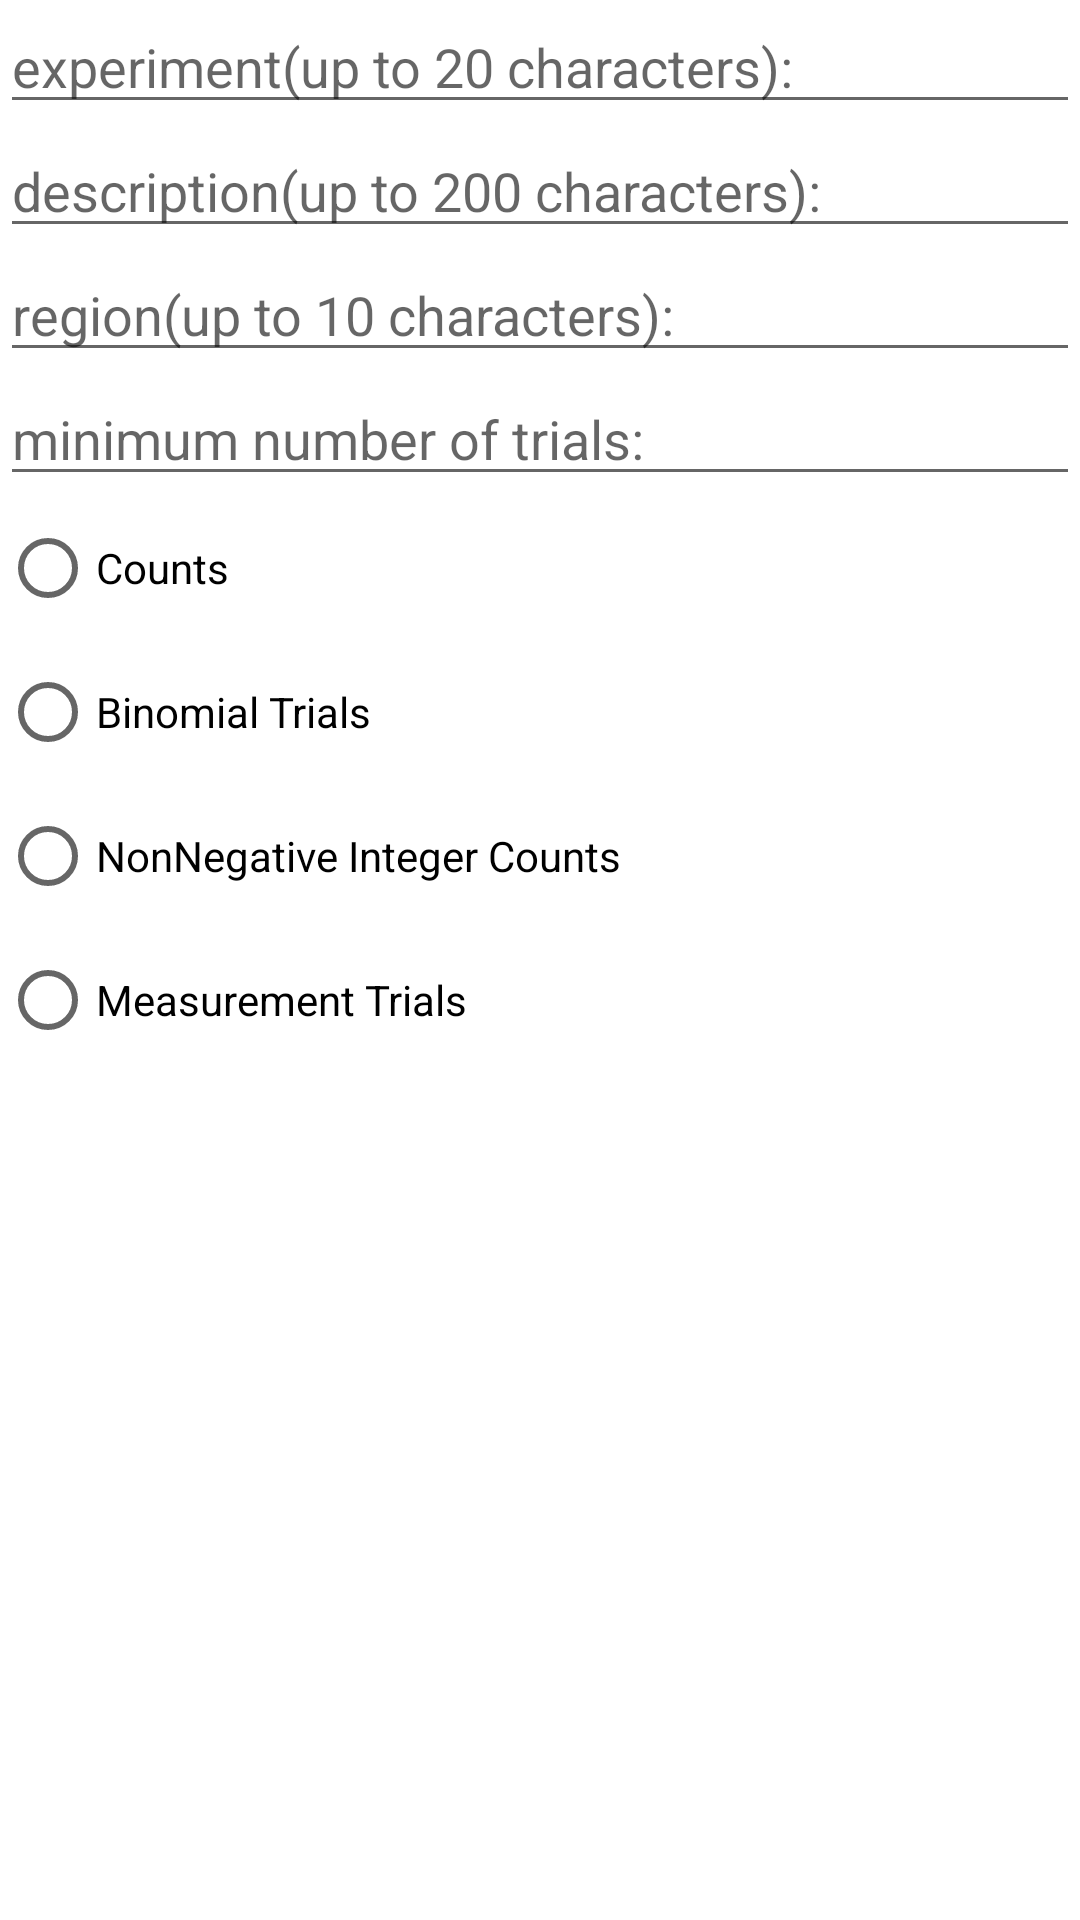

Produce the Android XML layout that renders to this screen, including the resource entries it uses.
<!-- AndroidManifest.xml: application theme Theme.SurveyGenie -->
<!-- res/layout/add_experiment.xml -->
<?xml version="1.0" encoding="utf-8"?>
<LinearLayout

    xmlns:android="http://schemas.android.com/apk/res/android"
    android:orientation="vertical"
    android:layout_width="match_parent"
    android:layout_height="match_parent">

    <EditText
        android:id="@+id/add_experiment_name"
        android:layout_width="match_parent"
        android:layout_height="wrap_content"
        android:ems="10"
        android:autofillHints="@string/experiment_name"
        android:inputType="text"
        android:hint="@string/experiment_name"
        android:maxLength="20" />


    <EditText
        android:id="@+id/add_experiment_description"
        android:layout_width="match_parent"
        android:layout_height="wrap_content"
        android:autofillHints="@string/experiment_description"
        android:ems="10"
        android:hint="@string/experiment_description"
        android:inputType="text"
        android:maxLength="200" />

    <EditText
        android:id="@+id/add_experiment_region"
        android:layout_width="match_parent"
        android:layout_height="wrap_content"
        android:ems="10"
        android:hint="@string/experiment_region"
        android:autofillHints="@string/experiment_region"
        android:inputType="text"
        android:maxLength="10" />

    <EditText
        android:id="@+id/add_experiment_trial"
        android:layout_width="match_parent"
        android:layout_height="wrap_content"
        android:ems="10"
        android:hint="@string/experiment_trial"
        android:autofillHints="@string/experiment_trial"
        android:inputType="number" />

    <RadioGroup
        android:id="@+id/radio_Group"
        android:layout_width="match_parent"
        android:layout_height="wrap_content" >

        <RadioButton
            android:id="@+id/radio_Counts"
            android:layout_width="wrap_content"
            android:layout_height="wrap_content"
            android:text="Counts"/>

        <RadioButton
            android:id="@+id/radio_Binomial_Trials"
            android:layout_width="wrap_content"
            android:layout_height="wrap_content"
            android:text="Binomial Trials"/>

        <RadioButton
            android:id="@+id/radio_NonNegative_Integer_Counts"
            android:layout_width="wrap_content"
            android:layout_height="wrap_content"
            android:text="NonNegative Integer Counts" />

        <RadioButton
            android:id="@+id/radio_Measurement_Trials"
            android:layout_width="wrap_content"
            android:layout_height="wrap_content"
            android:text="Measurement Trials" />
    </RadioGroup>

</LinearLayout>
<!-- resources referenced by this layout -->
<resources>
  <string name="experiment_description">description(up to 200 characters):</string>
  <string name="experiment_name">experiment(up to 20 characters):</string>
  <string name="experiment_region">region(up to 10 characters):</string>
  <string name="experiment_trial">minimum number of trials:</string>
  <style name="Theme.SurveyGenie" parent="Theme.MaterialComponents.DayNight.DarkActionBar">
          
          <item name="colorPrimary">@color/purple_500</item>
          <item name="colorPrimaryVariant">@color/purple_700</item>
          <item name="colorOnPrimary">@color/white</item>
          
          <item name="colorSecondary">@color/teal_200</item>
          <item name="colorSecondaryVariant">@color/teal_700</item>
          <item name="colorOnSecondary">@color/black</item>
          
          <item name="android:statusBarColor" tools:targetApi="l">?attr/colorPrimaryVariant</item>
          
      </style>
  <color name="purple_500">#FF6200EE</color>
  <color name="purple_700">#FF3700B3</color>
  <color name="white">#FFFFFFFF</color>
  <color name="teal_200">#FF03DAC5</color>
  <color name="teal_700">#FF018786</color>
  <color name="black">#FF000000</color>
</resources>
